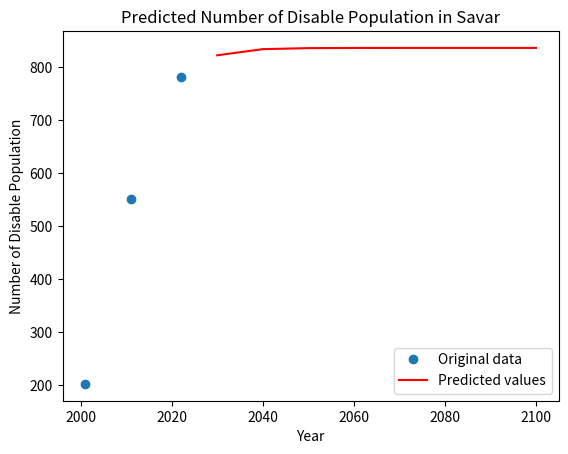

Reproduce this figure in Python.
import numpy as np
from scipy.optimize import curve_fit
import matplotlib.pyplot as plt
import pandas as pd
import math

# Define the logistic function
def logistic_func(x, K, r, x0):
    prediction_result = K / (1 + np.exp(-r * (x - x0)))
    return prediction_result

# Define the initial parameters
xdata = np.array([2001, 2011, 2022])

ydata = np.array([	202,	551,	781])

# Calculate the mean and standard deviation of the population data
pop_mean = np.mean(ydata)
pop_std = np.std(ydata)

# Estimate K and r from the mean and standard deviation
#Carring Capacity
K = (2*ydata[0]*ydata[1]*ydata[2] - ydata[1]*ydata[1]*(ydata[0] + ydata[2]) )/(ydata[0]*ydata[2] - ydata[1]*ydata[1])
print("Carring Capacity : ",K)
P_0 = ydata[0]
P_1 = ydata[1]
P_s = K
t_1 = 10
#Rate
r = (2.3 * math.log10((P_0 * (P_s - P_1))/(P_1 * (P_s - P_0))))/t_1
# r = 4 * pop_std / pop_mean
# Find the year with the maximum population growth rate
# x0 = [np.argmax(np.diff(ydata))]
x0 = 2022
# Set the initial parameter values
p0 = [K, r, x0]


# Fit the logistic function to the data
popt, pcov = curve_fit(logistic_func, xdata, ydata, p0)

# Use the fitted model to predict the population for future years
years = np.array([2030, 2040, 2050, 2060,2070,2080,2090,2100])
population_pred = logistic_func(years, *popt)

# Create a DataFrame with the predicted population data
data = {'Year': years, 'Population': population_pred}
df = pd.DataFrame(data)

# Save the DataFrame as a CSV file
df.to_csv('Number_of_Disable_Population_Savar.csv', index=False)

# Plot the original data and the predicted values
plt.plot(xdata, ydata, 'o', label='Original data')
plt.plot(years, population_pred, 'r-', label='Predicted values')
plt.xlabel('Year')
plt.ylabel('Number of Disable Population')
plt.title('Predicted Number of Disable Population in Savar')
plt.legend()
plt.show()